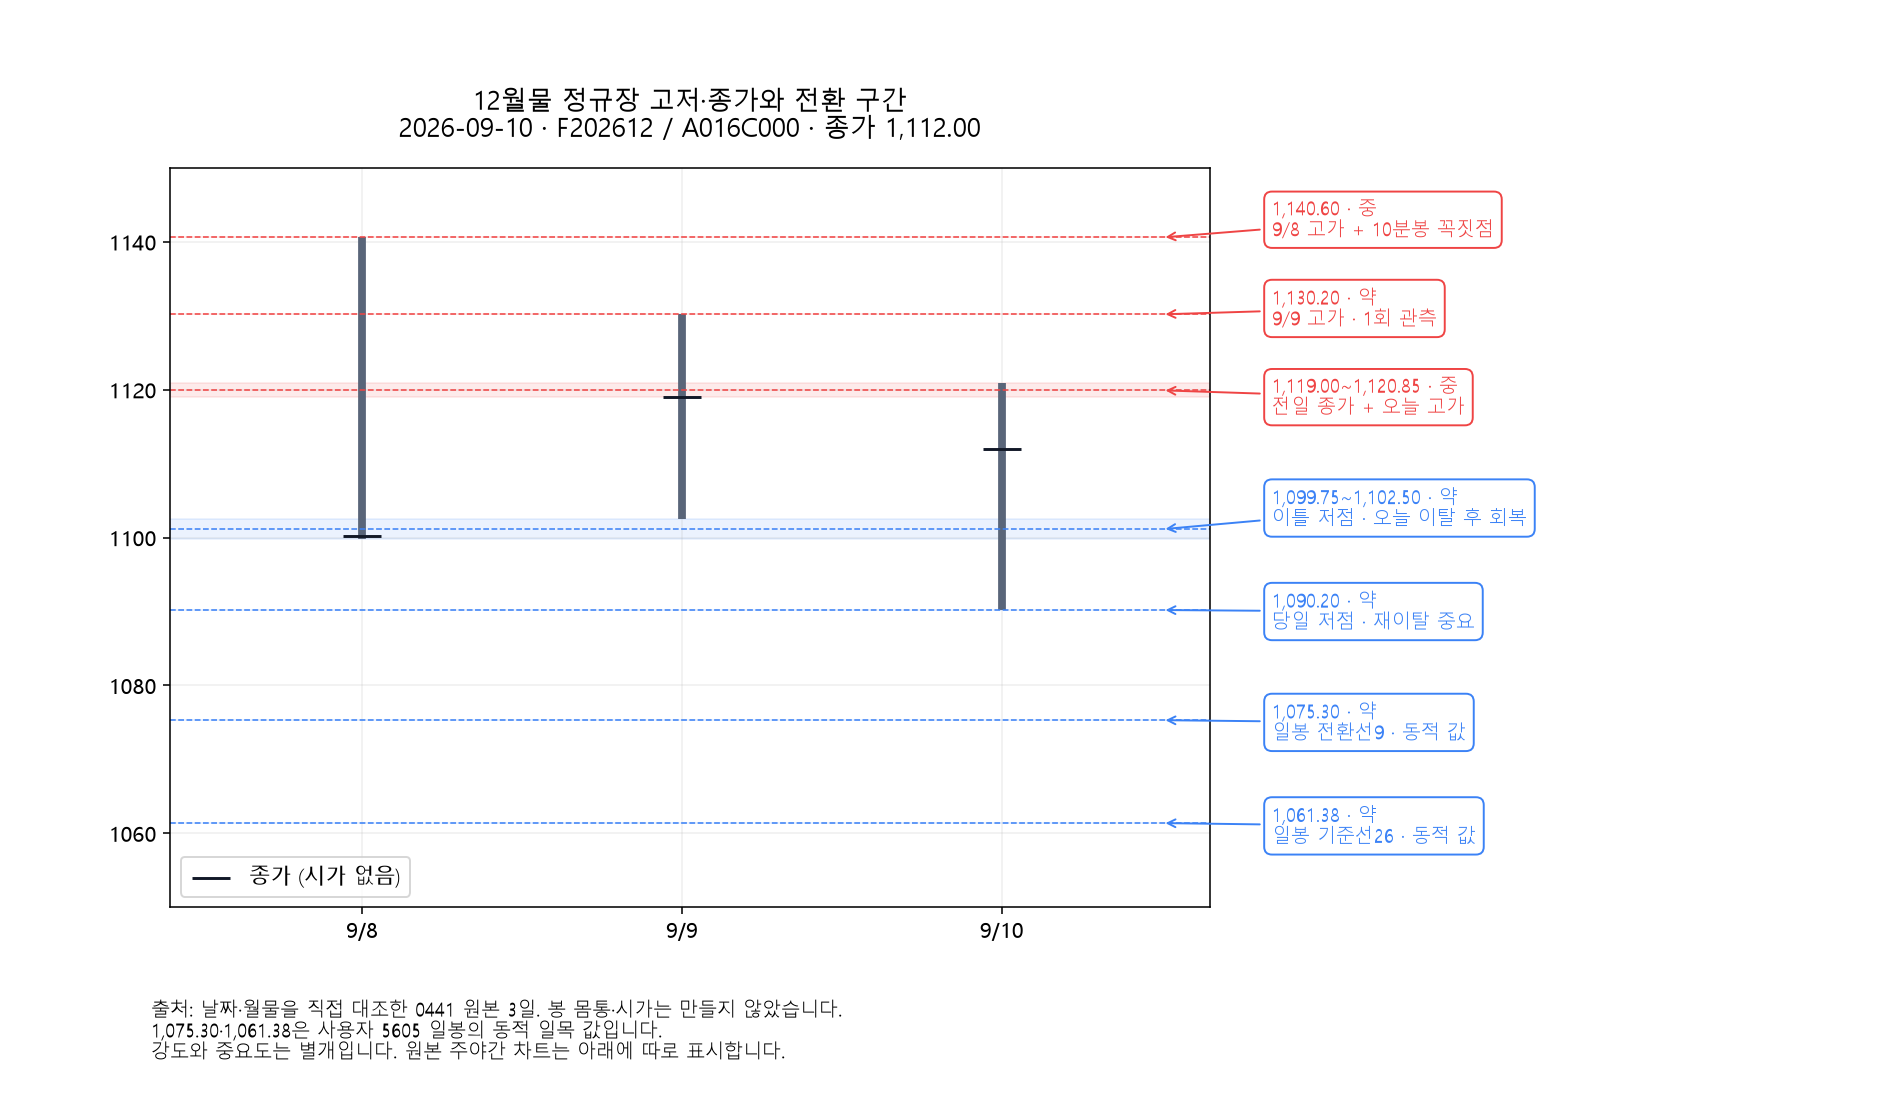

The data file committed next to this chart (first rows):
trade_date, contract, contract_code, session, open, high, low, close, volume, open_interest, source_png, source_sha256
2026-09-08, F202612, A016C000, regular, , 1141, 1100, 1100, 18158, 74318, C:\Users\skylo\Desktop\trading_strength\…, 27c0d75752208e940540cfde5250b75e4a7ceb29…
2026-09-09, F202612, A016C000, regular, , 1130, 1102, 1119, 24258, 109926, C:\Users\skylo\Desktop\trading_strength\…, 3c6e17edca4e21d841730d09b1ff6839a33dc76f…
2026-09-10, F202612, A016C000, regular, , 1121, 1090, 1112, 68822, 127733, C:\Users\skylo\Desktop\restapi\output\eo…, 3a5f0f9fd78f01922444747fc12d2e260fd9a857…
